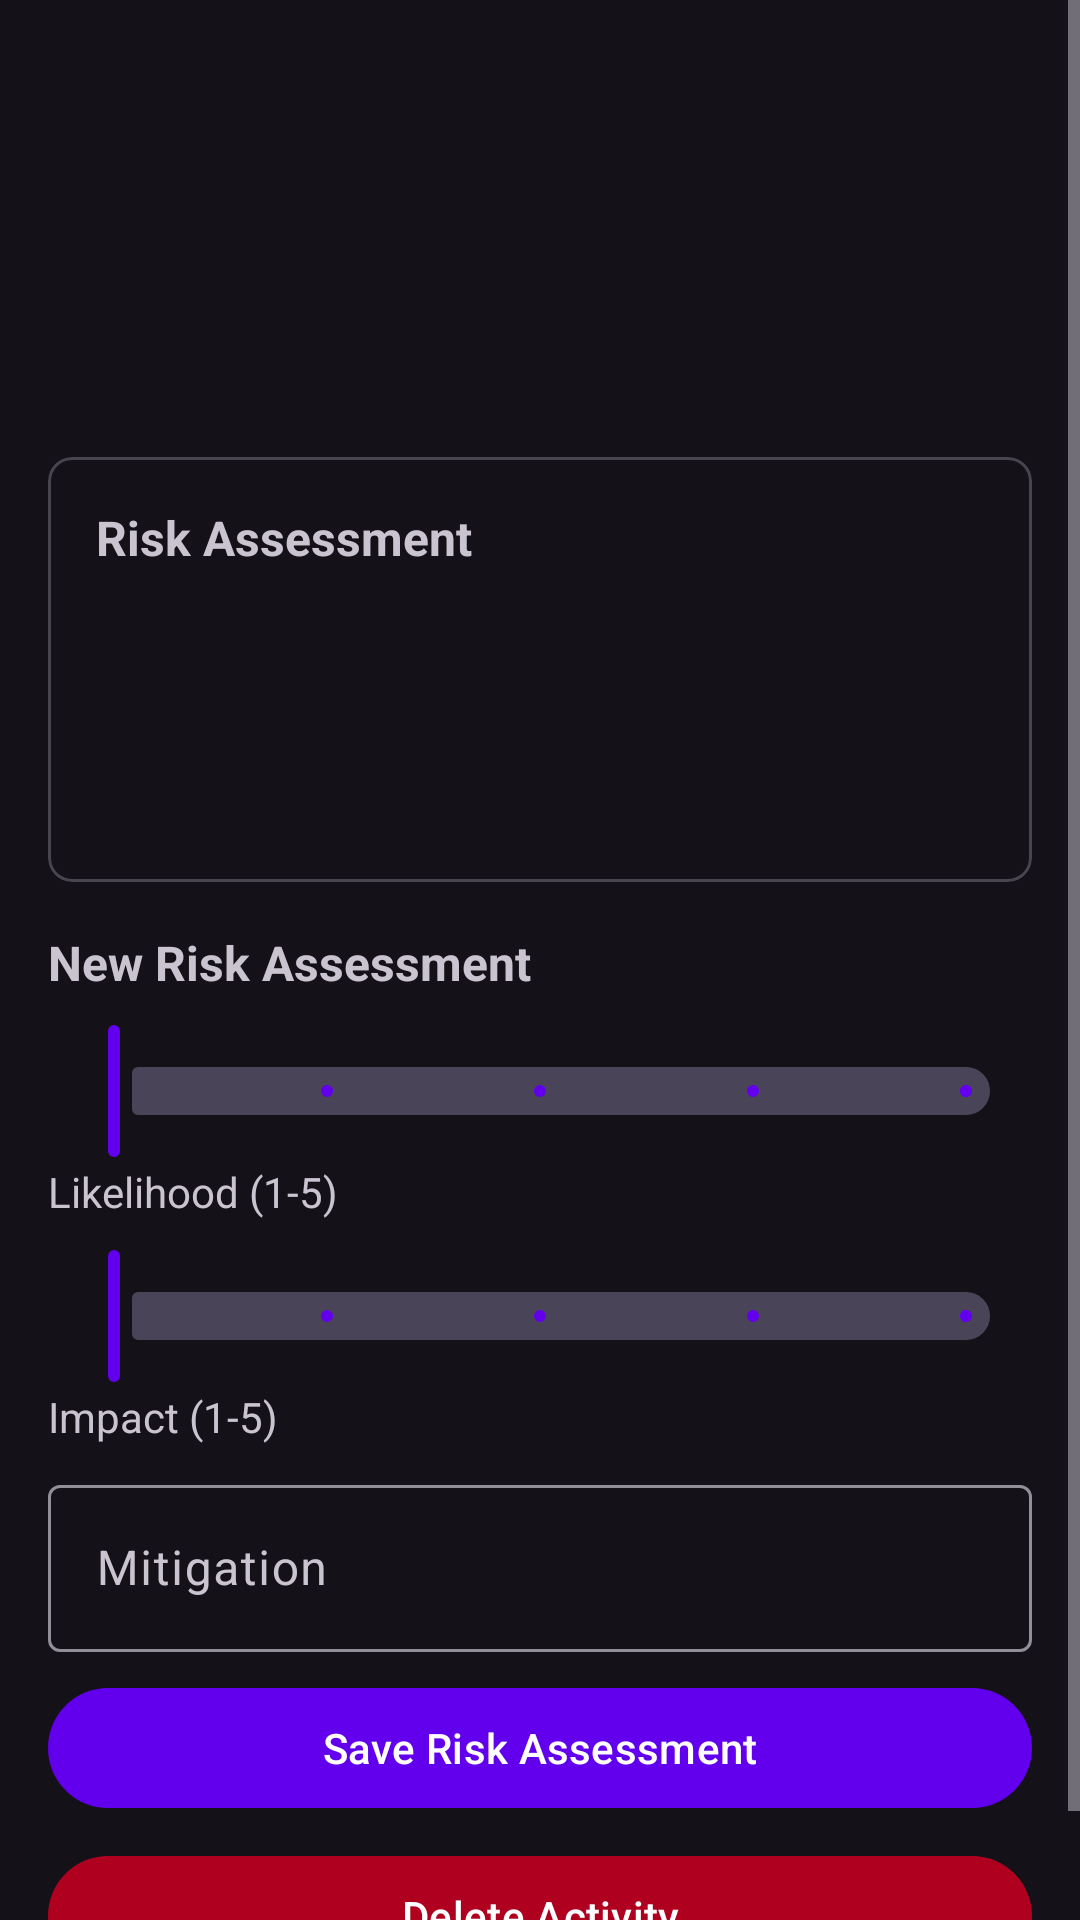

Layout XML and referenced resources for this Android screen:
<!-- AndroidManifest.xml: application theme Theme.GDPRCompliance -->
<!-- res/layout/activity_detail.xml -->
<?xml version="1.0" encoding="utf-8"?>
<ScrollView xmlns:android="http://schemas.android.com/apk/res/android"
    android:layout_width="match_parent" android:layout_height="match_parent">

    <LinearLayout android:layout_width="match_parent" android:layout_height="wrap_content"
        android:orientation="vertical" android:padding="16dp">

        <TextView android:id="@+id/nameText" android:layout_width="match_parent" android:layout_height="wrap_content" android:textSize="20sp" android:textStyle="bold" android:textColor="@color/white" />
        <TextView android:id="@+id/descText" android:layout_width="match_parent" android:layout_height="wrap_content" android:textSize="14sp" android:paddingTop="8dp" />
        <TextView android:id="@+id/basisText" android:layout_width="match_parent" android:layout_height="wrap_content" android:textSize="14sp" android:paddingTop="4dp" />
        <TextView android:id="@+id/categoryText" android:layout_width="match_parent" android:layout_height="wrap_content" android:textSize="14sp" android:paddingTop="4dp" />
        <TextView android:id="@+id/dateText" android:layout_width="match_parent" android:layout_height="wrap_content" android:textSize="12sp" android:paddingTop="4dp" android:alpha="0.6" />

        <com.google.android.material.card.MaterialCardView android:layout_width="match_parent" android:layout_height="wrap_content" android:layout_marginTop="16dp" app:cardCornerRadius="8dp" xmlns:app="http://schemas.android.com/apk/res-auto">
            <LinearLayout android:layout_width="match_parent" android:layout_height="wrap_content" android:orientation="vertical" android:padding="16dp">
                <TextView android:layout_width="match_parent" android:layout_height="wrap_content" android:text="Risk Assessment" android:textStyle="bold" android:textSize="16sp" />
                <TextView android:id="@+id/riskLikelihood" android:layout_width="match_parent" android:layout_height="wrap_content" android:paddingTop="8dp" />
                <TextView android:id="@+id/riskImpact" android:layout_width="match_parent" android:layout_height="wrap_content" />
                <TextView android:id="@+id/riskLevel" android:layout_width="match_parent" android:layout_height="wrap_content" android:textStyle="bold" />
                <TextView android:id="@+id/mitigationText" android:layout_width="match_parent" android:layout_height="wrap_content" android:paddingTop="4dp" />
            </LinearLayout>
        </com.google.android.material.card.MaterialCardView>

        <TextView android:layout_width="match_parent" android:layout_height="wrap_content" android:text="New Risk Assessment" android:textStyle="bold" android:textSize="16sp" android:layout_marginTop="16dp" />

        <com.google.android.material.slider.Slider android:id="@+id/likelihoodSlider" android:layout_width="match_parent" android:layout_height="wrap_content" android:stepSize="1" android:valueFrom="1" android:valueTo="5" android:layout_marginTop="8dp" />
        <TextView android:layout_width="match_parent" android:layout_height="wrap_content" android:text="Likelihood (1-5)" />
        <com.google.android.material.slider.Slider android:id="@+id/impactSlider" android:layout_width="match_parent" android:layout_height="wrap_content" android:stepSize="1" android:valueFrom="1" android:valueTo="5" android:layout_marginTop="8dp" />
        <TextView android:layout_width="match_parent" android:layout_height="wrap_content" android:text="Impact (1-5)" />

        <com.google.android.material.textfield.TextInputLayout android:layout_width="match_parent" android:layout_height="wrap_content" android:hint="Mitigation" android:layout_marginTop="8dp">
            <com.google.android.material.textfield.TextInputEditText android:id="@+id/mitigationInput" android:layout_width="match_parent" android:layout_height="wrap_content" />
        </com.google.android.material.textfield.TextInputLayout>

        <com.google.android.material.button.MaterialButton android:id="@+id/saveRiskButton" android:layout_width="match_parent" android:layout_height="wrap_content" android:text="Save Risk Assessment" android:layout_marginTop="8dp" />
        <com.google.android.material.button.MaterialButton android:id="@+id/deleteButton" android:layout_width="match_parent" android:layout_height="wrap_content" android:text="Delete Activity" android:layout_marginTop="8dp" app:backgroundTint="@color/design_default_color_error" xmlns:app="http://schemas.android.com/apk/res-auto" />
    </LinearLayout>
</ScrollView>
<!-- resources referenced by this layout -->
<resources>
  <color name="design_default_color_error">#FFB00020</color>
  <color name="white">#FFFFFFFF</color>
  <style name="Theme.GDPRCompliance" parent="Theme.Material3.Dark.NoActionBar">
          <item name="colorPrimary">@color/purple_500</item>
          <item name="colorPrimaryVariant">@color/purple_700</item>
          <item name="colorOnPrimary">@color/white</item>
          <item name="colorSecondary">@color/teal_200</item>
          <item name="colorOnSecondary">@color/black</item>
          <item name="android:statusBarColor">@color/purple_700</item>
      </style>
  <color name="purple_500">#FF6200EE</color>
  <color name="purple_700">#FF3700B3</color>
  <color name="teal_200">#FF03DAC5</color>
  <color name="black">#FF000000</color>
</resources>
